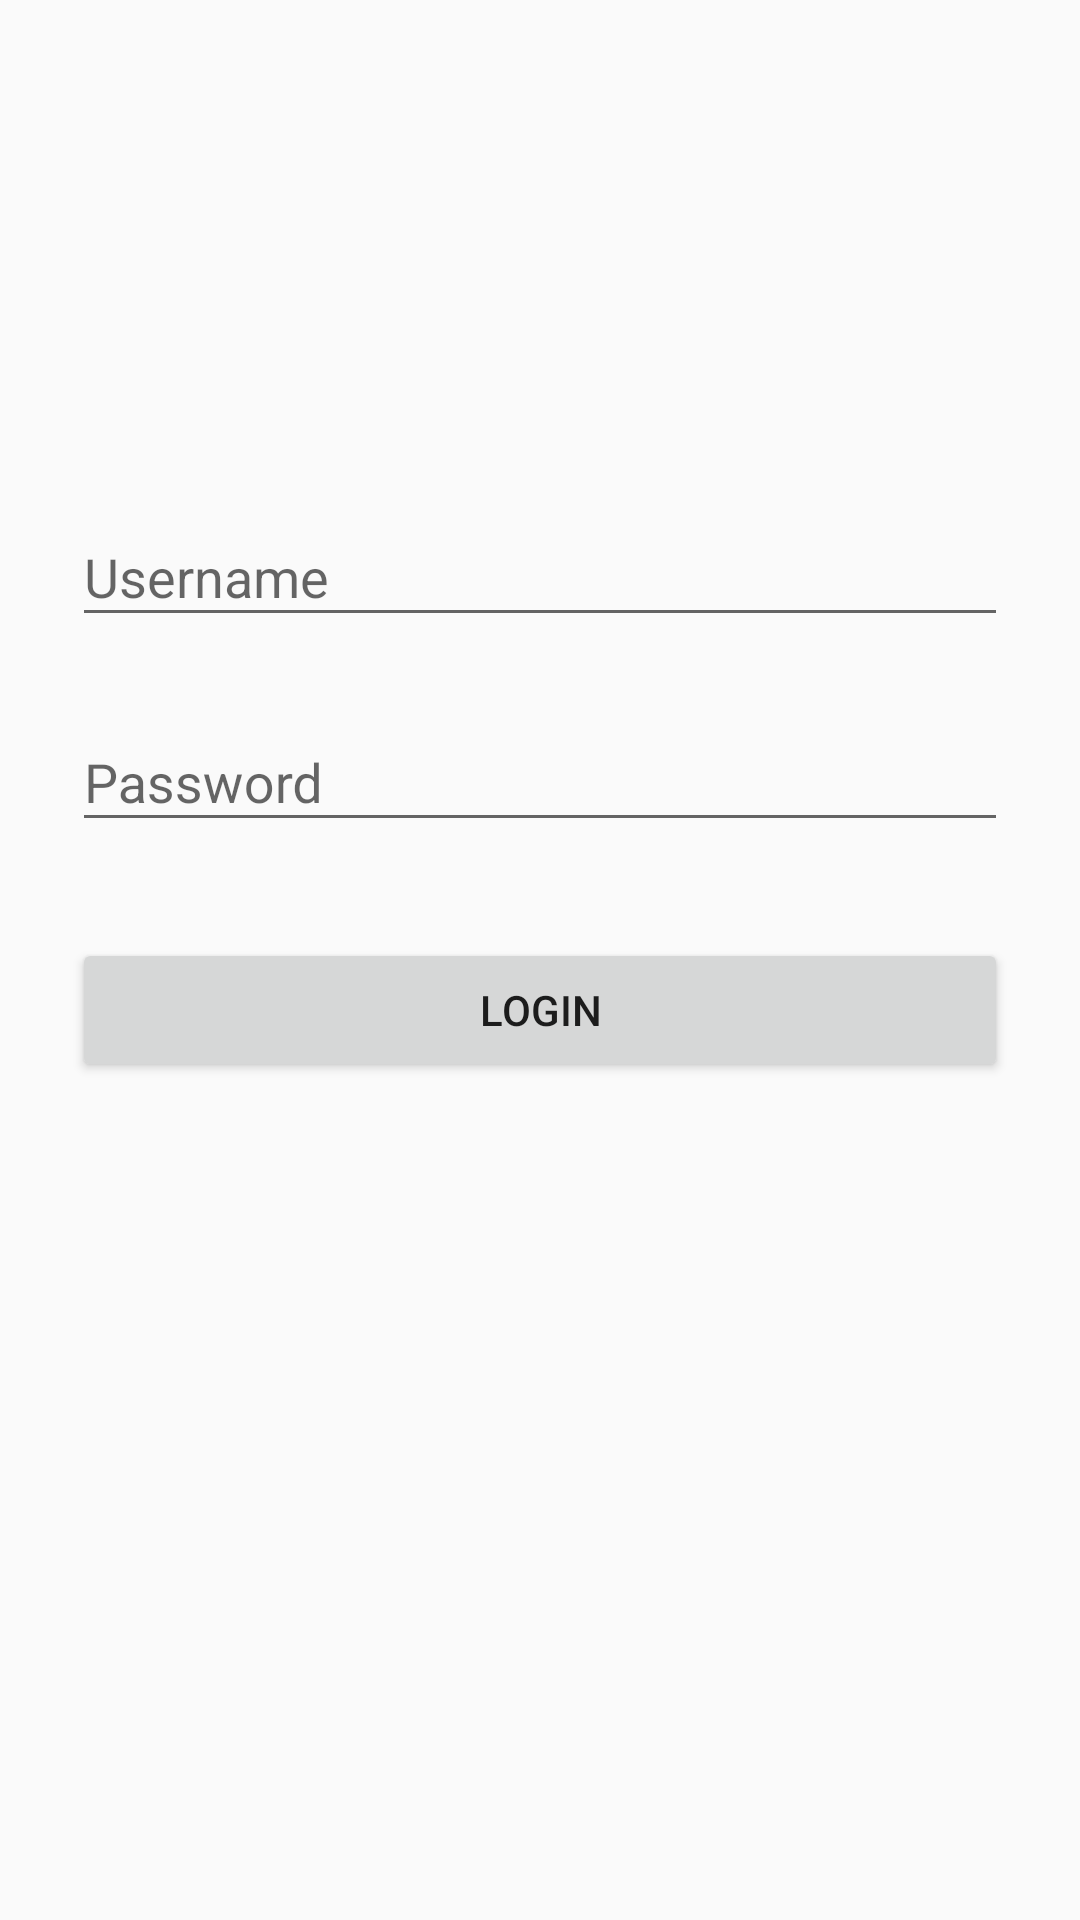

The Android layout XML behind this screen, and the referenced resources:
<!-- AndroidManifest.xml: application theme AppTheme -->
<!-- res/layout/login_layout.xml -->
<?xml version="1.0" encoding="utf-8"?>
<ScrollView xmlns:android="http://schemas.android.com/apk/res/android"
    android:layout_width="fill_parent"
    android:layout_height="fill_parent"
    android:fitsSystemWindows="true">

    <LinearLayout
        android:orientation="vertical"
        android:layout_width="match_parent"
        android:layout_height="wrap_content"
        android:paddingTop="56dp"
        android:paddingLeft="24dp"
        android:paddingRight="24dp">

        <ImageView android:src="@drawable/logo"
            android:layout_width="wrap_content"
            android:layout_height="72dp"
            android:layout_marginBottom="24dp"
            android:layout_gravity="center_horizontal" />

        
        <android.support.design.widget.TextInputLayout
            android:layout_width="match_parent"
            android:layout_height="wrap_content"
            android:layout_marginTop="8dp"
            android:layout_marginBottom="8dp">
            <EditText android:id="@+id/input_email"
                android:layout_width="match_parent"
                android:layout_height="wrap_content"
                android:inputType="textEmailAddress"
                android:hint="Username" />
        </android.support.design.widget.TextInputLayout>

        
        <android.support.design.widget.TextInputLayout
            android:layout_width="match_parent"
            android:layout_height="wrap_content"
            android:layout_marginTop="8dp"
            android:layout_marginBottom="8dp">
            <EditText android:id="@+id/input_password"
                android:layout_width="match_parent"
                android:layout_height="wrap_content"
                android:inputType="textPassword"
                android:hint="Password"/>
        </android.support.design.widget.TextInputLayout>

        <android.support.v7.widget.AppCompatButton
            android:id="@+id/btn_login"
            android:layout_width="fill_parent"
            android:layout_height="wrap_content"
            android:layout_marginTop="24dp"
            android:layout_marginBottom="24dp"
            android:padding="12dp"
            android:text="Login"/>


    </LinearLayout>
</ScrollView>
<!-- resources referenced by this layout -->
<resources>
  <style name="AppTheme" parent="Theme.AppCompat.Light.DarkActionBar">
          <item name="colorPrimary">@color/colorPrimary</item>
          <item name="colorPrimaryDark">@color/colorPrimaryDark</item>
          <item name="colorAccent">@color/colorAccent</item>
      </style>
  <color name="colorPrimary">#039BE5</color>
  <color name="colorPrimaryDark">#0288D1</color>
  <color name="colorAccent">#FFA000</color>
</resources>
